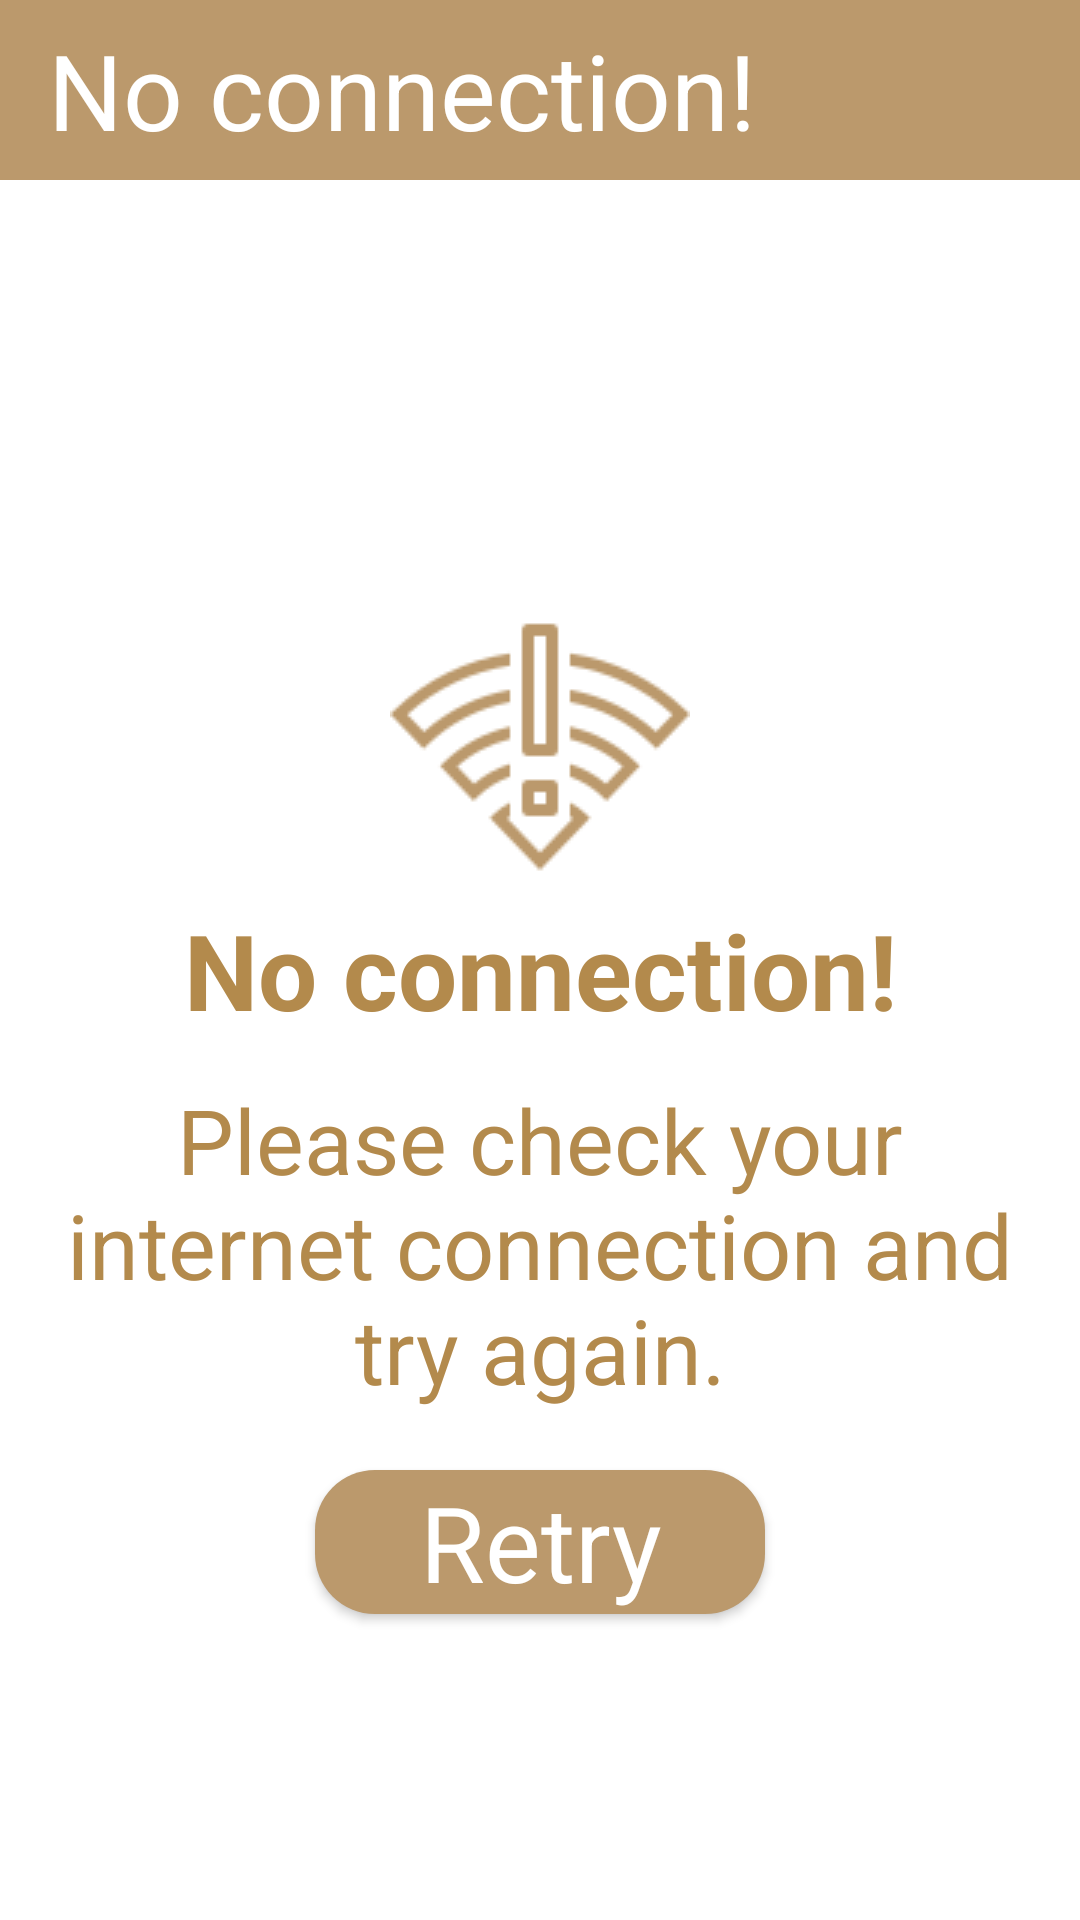

The Android layout XML behind this screen, and the referenced resources:
<!-- AndroidManifest.xml: application theme AppTheme -->
<!-- res/layout/activity_internet_checking.xml -->
<?xml version="1.0" encoding="utf-8"?>
<RelativeLayout xmlns:android="http://schemas.android.com/apk/res/android"
    xmlns:app="http://schemas.android.com/apk/res-auto"
    xmlns:tools="http://schemas.android.com/tools"
    android:layout_width="match_parent"
    android:layout_height="match_parent"
    android:background="@color/white"
    android:clickable="true"
    tools:context=".InternetChecking">


    <androidx.appcompat.widget.Toolbar
        android:id="@+id/toolbar1"
        style="@android:style/Widget.Material.Toolbar"
        android:layout_width="match_parent"
        android:layout_height="60dp"
        android:background="@color/colorPrimary"
        android:gravity="center"
        app:title="@string/no_connection"
        android:textAlignment="center"
        android:theme="@style/ThemeOverlay.AppCompat.Dark.ActionBar"
        app:titleTextAppearance="@style/Theme.AppCompat.Light.NoActionBar"
        app:titleTextColor="@color/white" />




       <LinearLayout
           android:id="@+id/Networklayout"
           android:layout_width="match_parent"
           android:layout_height="match_parent"
           android:gravity="center_horizontal"
           android:orientation="vertical">

           <ImageView
               android:layout_width="wrap_content"
               android:layout_height="wrap_content"
               android:src="@drawable/nointernet"
               android:layout_gravity="center_horizontal"
               android:layout_marginTop="200dp"
               />

           <TextView
               android:textStyle="bold"
               android:gravity="center"
               android:layout_gravity="center_horizontal"
               android:layout_width="250dp"
               android:layout_height="wrap_content"
               android:text="@string/no_connection"
               android:textColor="@color/colorPrimaryDark"
               android:textAppearance="@style/AppTheme"
 />

           <TextView
               android:id="@+id/nowifiText"
               android:gravity="center"
               android:layout_gravity="center_horizontal"
               android:layout_width="350dp"
               android:layout_height="wrap_content"
               android:text="@string/no_wifi"
               android:textColor="@color/colorPrimaryDark"
               android:layout_marginTop="13dp"
               android:textAppearance="@style/AppTheme"
               android:textSize="30sp" />

           <Button
               android:id="@+id/Retry"
               android:layout_width="150dp"
               android:layout_height="wrap_content"
               android:layout_marginLeft="10dp"
               android:layout_marginTop="20dp"
               android:layout_marginRight="10dp"
               android:layout_marginBottom="10dp"
               android:background="@drawable/button_background"
               android:text="@string/Retry"
               android:textColor="@color/white"
               android:textAppearance="@style/AppTheme"
/>

       </LinearLayout>



</RelativeLayout>
<!-- resources referenced by this layout -->
<resources>
  <color name="colorPrimary">#BB996C</color>
  <color name="colorPrimaryDark">#B38A4C</color>
  <color name="white">#FFFFFF</color>
  <!-- drawable button_background (drawable) -->
  <?xml version="1.0" encoding="utf-8"?>
  <selector xmlns:android="http://schemas.android.com/apk/res/android">
      <item>
          <shape android:shape="rectangle">
              <corners android:radius="20dp" />
              <solid android:color="@color/colorPrimary" />
          </shape>
      </item>
  </selector>
  <!-- drawable nointernet: png bitmap (drawable, 4847 bytes) -->
  <string name="Retry">Retry</string>
  <string name="no_connection">No connection!</string>
  <string name="no_wifi">Please check your internet connection and try again.</string>
  <style name="AppTheme" parent="Theme.AppCompat.Light.NoActionBar">
          
          <item name="colorPrimary">@color/colorPrimary</item>
          <item name="colorPrimaryDark">@color/colorPrimaryDark</item>
          <item name="colorAccent">@color/colorAccent</item>
          <item name="fontFamily">@font/arabtype</item>
          <item name="android:textSize">35dp</item>
          <item name="android:itemTextAppearance">@style/myCustomMenuTextAppearance</item>
  
      </style>
  <color name="colorAccent">#084D14</color>
  <style name="myCustomMenuTextAppearance" parent="@android:style/TextAppearance.Widget.IconMenu.Item">
          <item name="android:textColor">@color/colorPrimaryDark</item>
          <item name="android:textSize">29sp</item>
  
  
      </style>
</resources>
